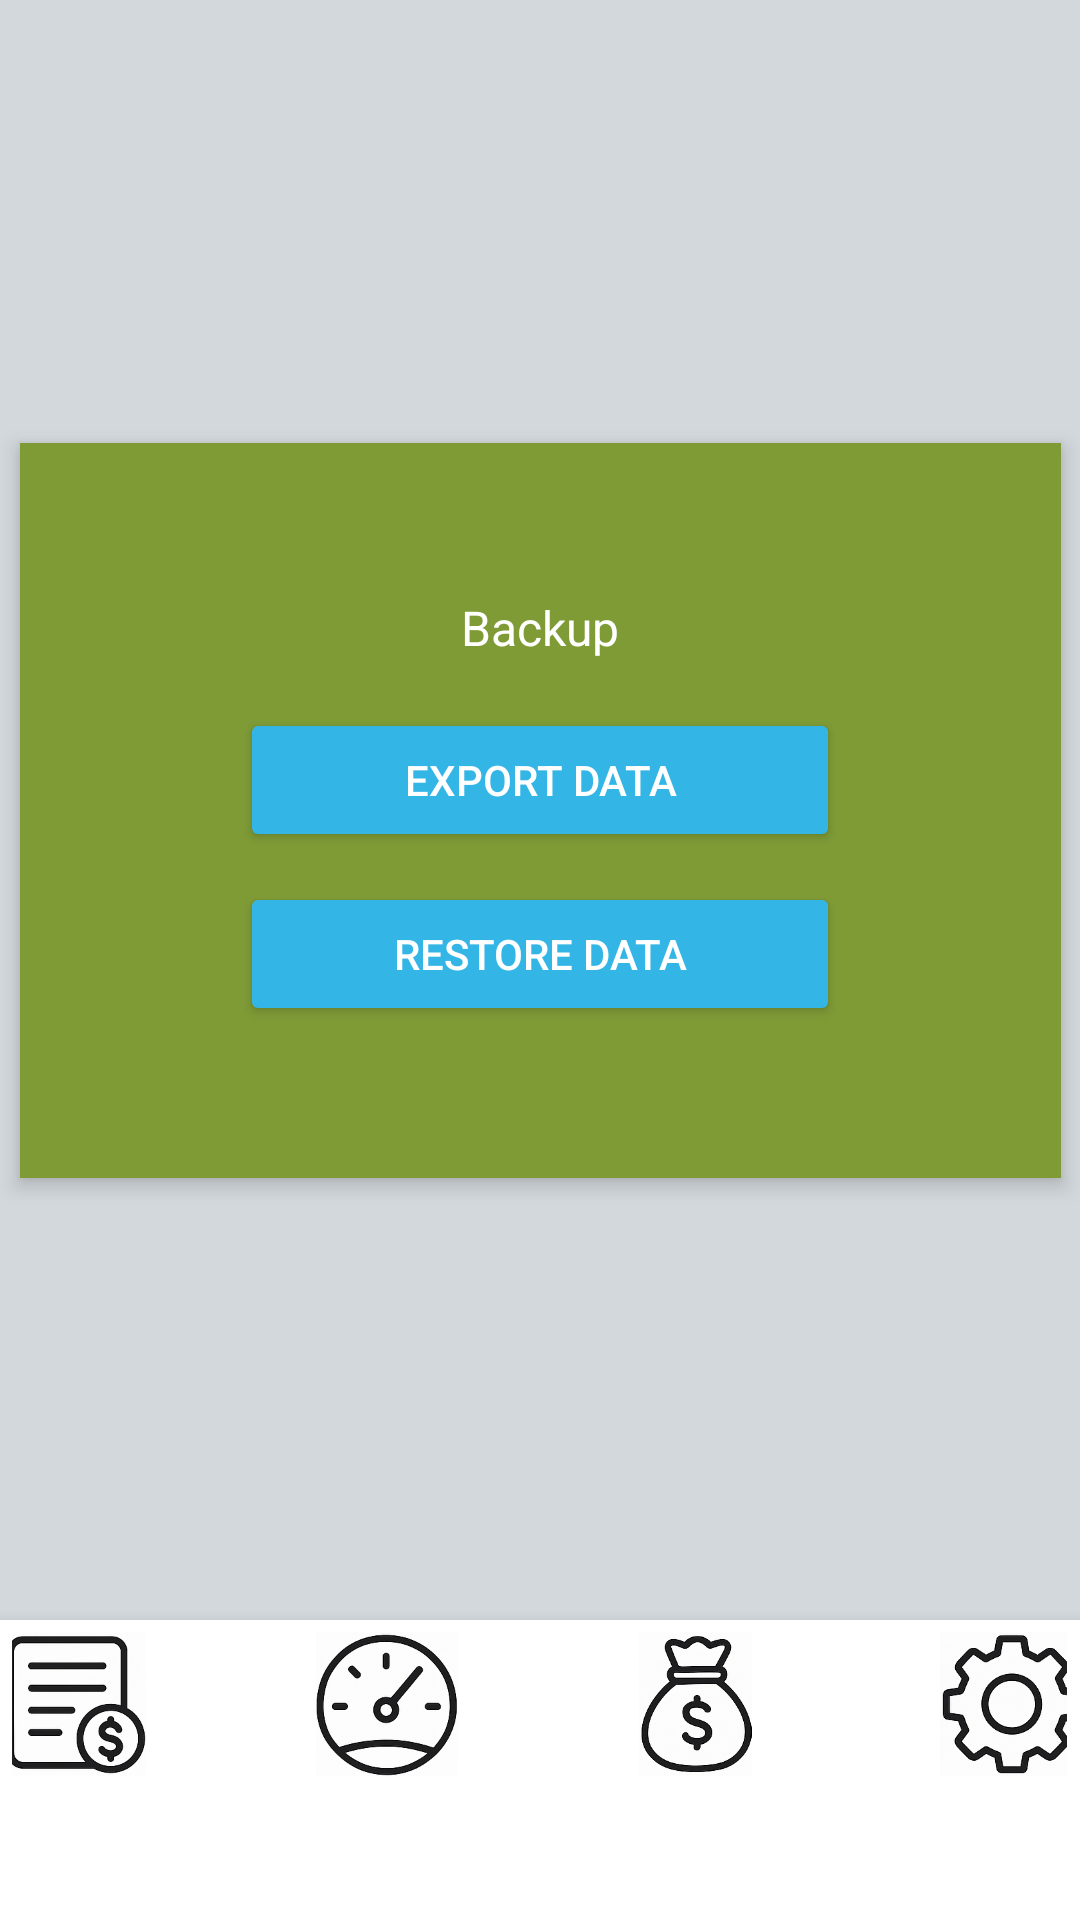

This screen was rendered from an Android layout file. Write that file and the resources it references.
<!-- AndroidManifest.xml: application theme Theme.FinTrack -->
<!-- res/layout/activity_setting.xml -->
<?xml version="1.0" encoding="utf-8"?>
<androidx.constraintlayout.widget.ConstraintLayout
    xmlns:android="http://schemas.android.com/apk/res/android"
    xmlns:app="http://schemas.android.com/apk/res-auto"
    xmlns:tools="http://schemas.android.com/tools"
    android:id="@+id/main"
    android:layout_width="match_parent"
    android:layout_height="match_parent"
    android:background="@color/blurwhite"
    tools:context=".Setting">

    
    <LinearLayout
        android:id="@+id/backupCard"
        android:layout_width="347dp"
        android:layout_height="245dp"
        android:layout_margin="16dp"
        android:background="#7F9B36"
        android:elevation="4dp"
        android:gravity="center"
        android:orientation="vertical"
        android:padding="16dp"
        app:layout_constraintBottom_toTopOf="@id/bottom_nav"
        app:layout_constraintEnd_toEndOf="parent"
        app:layout_constraintStart_toStartOf="parent"
        app:layout_constraintTop_toTopOf="parent">

        <TextView
            android:layout_width="wrap_content"
            android:layout_height="wrap_content"
            android:layout_marginBottom="16dp"
            android:text="@string/backup"
            android:textColor="@android:color/white"
            android:textSize="16sp" />

        <Button
            android:id="@+id/btnExport"
            android:layout_width="200dp"
            android:layout_height="wrap_content"
            android:layout_marginBottom="10dp"
            android:backgroundTint="@android:color/holo_blue_light"
            android:text="@string/export_data"
            android:textColor="@android:color/white" />

        <Button
            android:id="@+id/btnRestore"
            android:layout_width="200dp"
            android:layout_height="wrap_content"
            android:backgroundTint="@android:color/holo_blue_light"
            android:text="@string/restore_data"
            android:textColor="@android:color/white" />
    </LinearLayout>

    
    <LinearLayout
        android:id="@+id/bottom_nav"
        android:layout_width="411dp"
        android:layout_height="100dp"
        android:background="@color/white"
        android:elevation="8dp"
        android:orientation="horizontal"
        android:padding="0dp"
        android:weightSum="4"
        app:layout_constraintBottom_toBottomOf="parent"
        app:layout_constraintEnd_toEndOf="parent"
        app:layout_constraintStart_toStartOf="parent">

        <FrameLayout
            android:layout_width="0dp"
            android:layout_height="wrap_content"
            android:layout_weight="1"
            android:foreground="?attr/selectableItemBackgroundBorderless"
            android:minWidth="48dp"
            android:minHeight="48dp"
            android:padding="4dp">

            <ImageButton
                android:id="@+id/btnTransaction3"
                android:layout_width="48dp"
                android:layout_height="48dp"
                android:layout_gravity="center"
                android:background="@android:color/transparent"
                android:contentDescription="Transaction"
                android:scaleType="centerInside"
                android:src="@drawable/transaction_icon" />
        </FrameLayout>

        <FrameLayout
            android:layout_width="0dp"
            android:layout_height="wrap_content"
            android:layout_weight="1"
            android:foreground="?attr/selectableItemBackgroundBorderless"
            android:minWidth="48dp"
            android:minHeight="48dp"
            android:padding="4dp">

            <ImageButton
                android:id="@+id/btnDashboard3"
                android:layout_width="48dp"
                android:layout_height="48dp"
                android:layout_gravity="center"
                android:background="@android:color/transparent"
                android:contentDescription="Dashboard"
                android:scaleType="centerInside"
                android:src="@drawable/dashboard_icon" />
        </FrameLayout>

        <FrameLayout
            android:layout_width="0dp"
            android:layout_height="wrap_content"
            android:layout_weight="1"
            android:foreground="?attr/selectableItemBackgroundBorderless"
            android:minWidth="48dp"
            android:minHeight="48dp"
            android:padding="4dp">

            <ImageButton
                android:id="@+id/btnBudget3"
                android:layout_width="48dp"
                android:layout_height="48dp"
                android:layout_gravity="center"
                android:background="@android:color/transparent"
                android:contentDescription="Budget"
                android:scaleType="centerInside"
                android:src="@drawable/budget_icon" />
        </FrameLayout>

        <FrameLayout
            android:layout_width="0dp"
            android:layout_height="wrap_content"
            android:layout_weight="1"
            android:foreground="?attr/selectableItemBackgroundBorderless"
            android:minWidth="48dp"
            android:minHeight="48dp"
            android:padding="4dp">

            <ImageButton
                android:id="@+id/btnSetting3"
                android:layout_width="48dp"
                android:layout_height="48dp"
                android:layout_gravity="center"
                android:background="@android:color/transparent"
                android:contentDescription="Setting"
                android:scaleType="centerInside"
                android:src="@drawable/setting_icon" />
        </FrameLayout>
    </LinearLayout>

</androidx.constraintlayout.widget.ConstraintLayout>
<!-- resources referenced by this layout -->
<resources>
  <color name="blurwhite">#D3D8DC</color>
  <color name="white">#FFFFFFFF</color>
  <!-- drawable budget_icon: png bitmap (drawable, 68738 bytes) -->
  <!-- drawable dashboard_icon: png bitmap (drawable, 80205 bytes) -->
  <!-- drawable setting_icon: png bitmap (drawable, 68891 bytes) -->
  <!-- drawable transaction_icon: png bitmap (drawable, 71402 bytes) -->
  <string name="backup">Backup</string>
  <string name="export_data">EXPORT DATA</string>
  <string name="restore_data">RESTORE DATA</string>
  <style name="Theme.FinTrack" parent="Theme.MaterialComponents.DayNight.NoActionBar">
          <item name="colorPrimary">@color/black</item>
          <item name="colorAccent">@color/holo_orange_light</item>
          <item name="android:windowBackground">@color/white</item>
      </style>
  <color name="black">#FF000000</color>
  <color name="holo_orange_light">#FFFFBB33</color>
</resources>
